Image classification data set "galaxies" (sajeethphilip/VisualaEncoder on GitHub). Class labels (2): non-ring galaxies, ring galaxies.

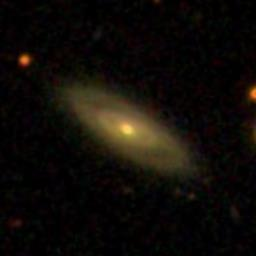
Label: ring galaxies

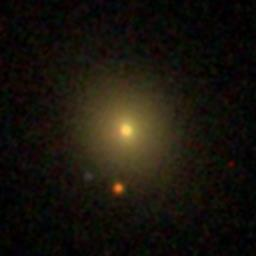
Label: non-ring galaxies

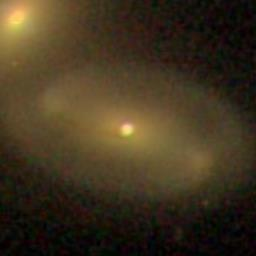
Label: non-ring galaxies

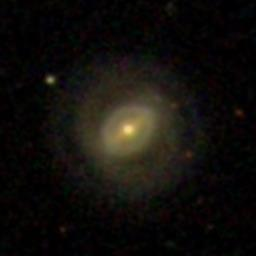
Label: ring galaxies

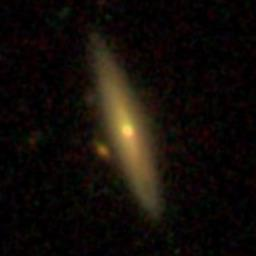
Label: non-ring galaxies

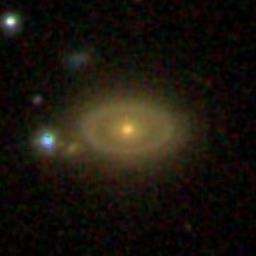
Label: ring galaxies
